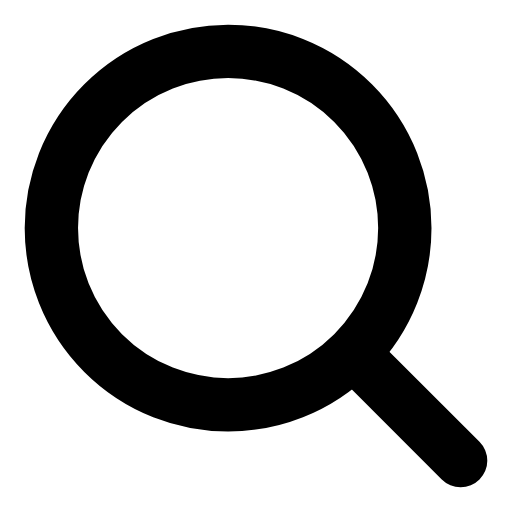
t = 0.00 s
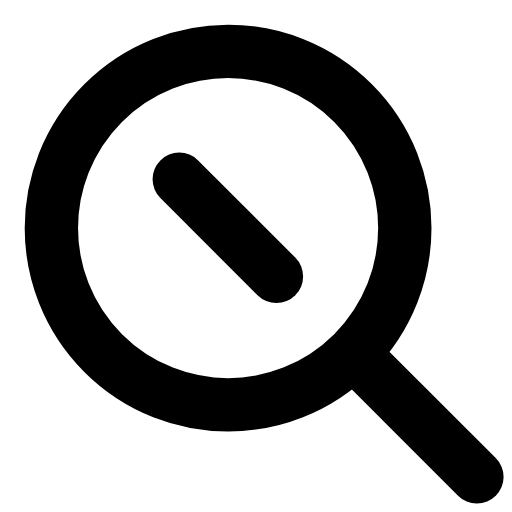
t = 0.29 s
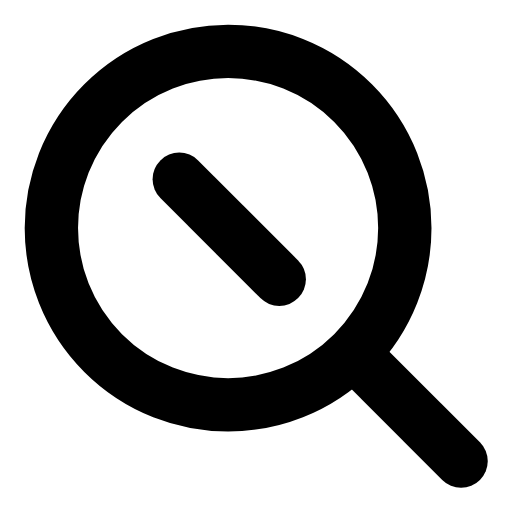
t = 0.51 s
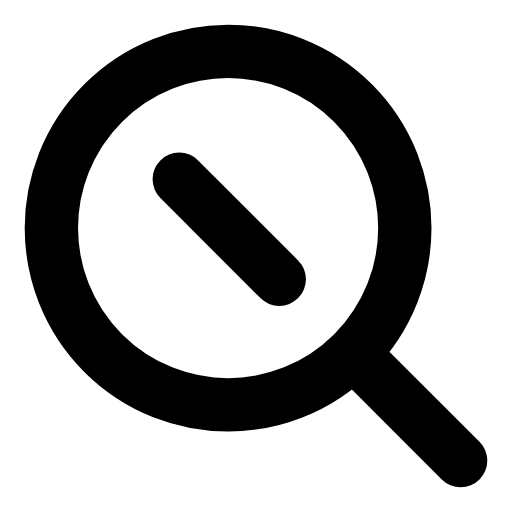
t = 0.78 s
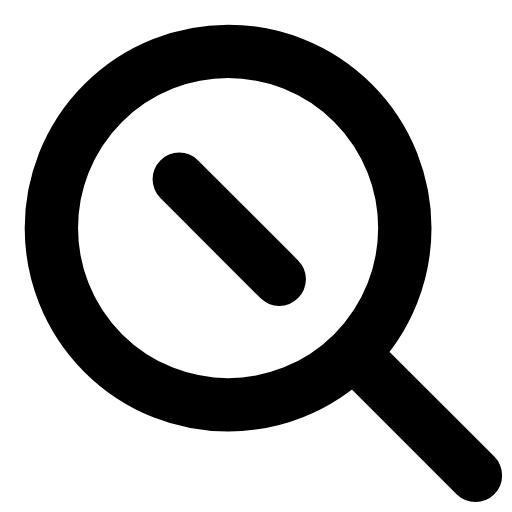
t = 1.06 s
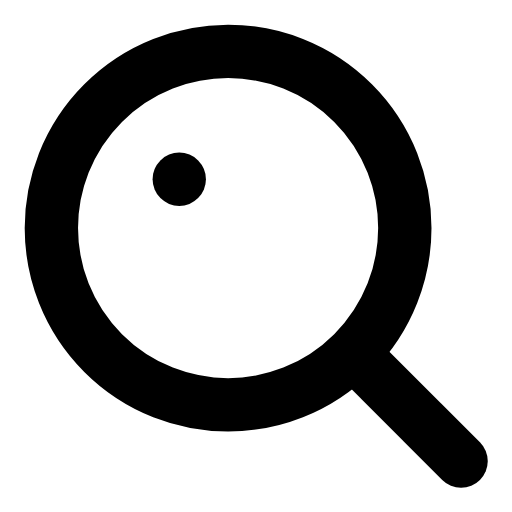
t = 1.34 s

The animated SVG that drew these frames (rendered in a browser with its animation timeline set to each time). Animation: 3 SMIL elements (animate=3); one cycle of 1.60 s, repeats indefinitely.

<svg xmlns="http://www.w3.org/2000/svg" width="24" height="24" viewBox="0 0 24 24" fill="none"><g transform="translate(-1.08 -1.08) scale(1.09)"><circle stroke="currentColor" stroke-width="2.294" stroke-linecap="round" stroke-linejoin="round" fill="none" cx="10.8" cy="10.8" r="7.6"></circle><path stroke="currentColor" stroke-width="2.294" stroke-linecap="round" stroke-linejoin="round" fill="none" d="M8.7 8.7L13 13" pathLength="1" stroke-dasharray="1"><animate attributeName="stroke-dashoffset" values="1;1;0;0;0;0;1;1;1" keyTimes="0;0.09;0.27;0.45;0.6;0.72;0.84;0.9;1" dur="1.6s" repeatCount="indefinite" calcMode="spline" keySplines="0.16 1 0.3 1;0.16 1 0.3 1;0.16 1 0.3 1;0.16 1 0.3 1;0.16 1 0.3 1;0.16 1 0.3 1;0.16 1 0.3 1;0.16 1 0.3 1"/></path><line stroke="currentColor" stroke-width="2.294" stroke-linecap="round" stroke-linejoin="round" fill="none" x1="16.3" y1="16.3" x2="20.8" y2="20.8"><animate attributeName="x2" values="20.8;21.5;20.8;20.8;21.5;20.8;20.8" keyTimes="0;0.189;0.45;0.6;0.774;0.9;1" dur="1.6s" repeatCount="indefinite" calcMode="spline" keySplines="0.16 1 0.3 1;0.16 1 0.3 1;0.16 1 0.3 1;0.16 1 0.3 1;0.16 1 0.3 1;0.16 1 0.3 1"/><animate attributeName="y2" values="20.8;21.5;20.8;20.8;21.5;20.8;20.8" keyTimes="0;0.189;0.45;0.6;0.774;0.9;1" dur="1.6s" repeatCount="indefinite" calcMode="spline" keySplines="0.16 1 0.3 1;0.16 1 0.3 1;0.16 1 0.3 1;0.16 1 0.3 1;0.16 1 0.3 1;0.16 1 0.3 1"/></line></g></svg>
